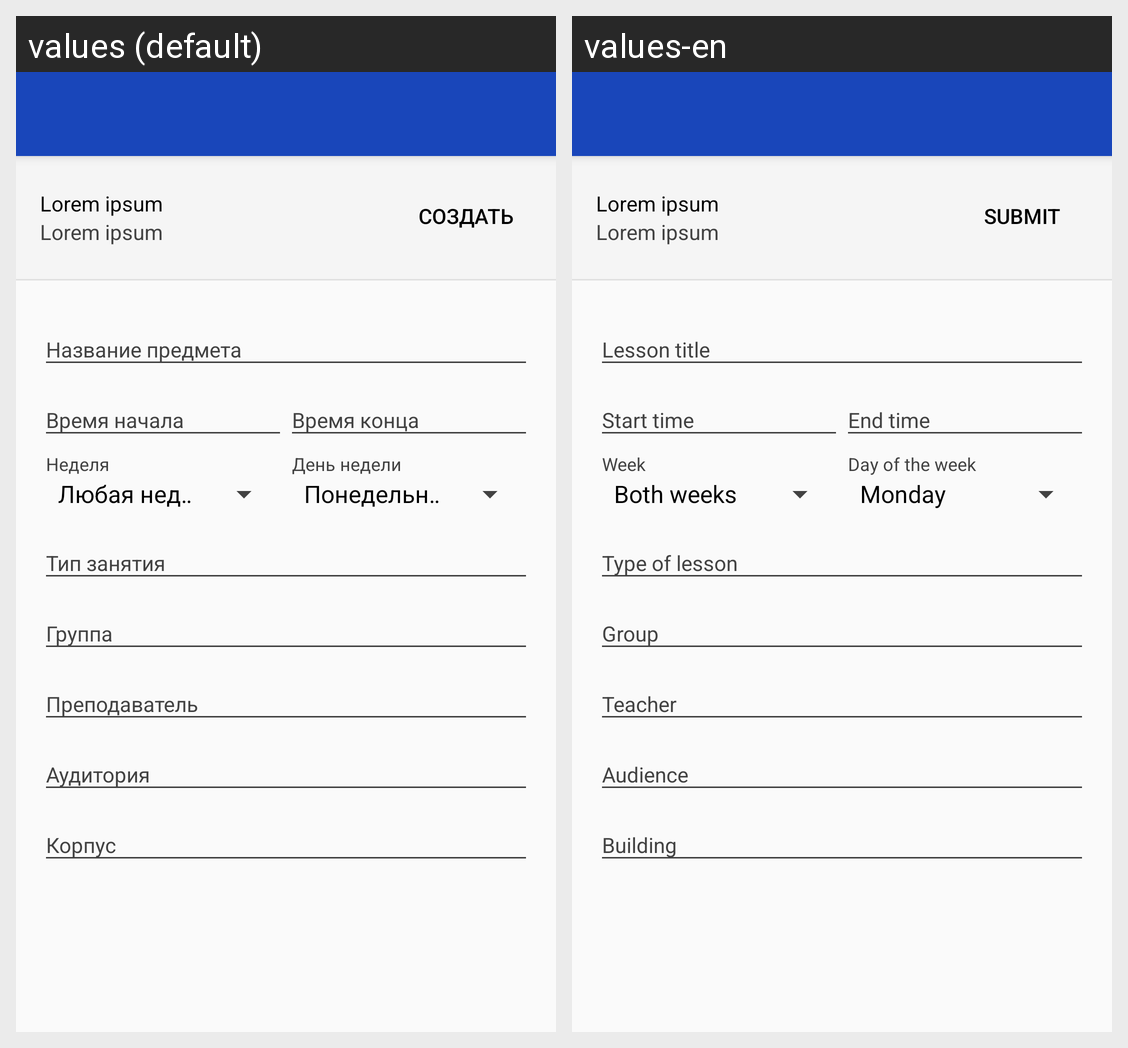

For this localized Android screen grid, give each drawn string resource with its value in every locale shown.
Android screen res/layout/activity_schedule_lesson_create.xml rendered under 2 locales, left to right: values (default), values-en. Device: Nexus 5 (rendered at 1080×1920; each locale shown at half size, 540×960, under a caption strip naming it); theme AppTheme.
Strings drawn on this screen, with the default value and each locale's value (text and hints the layout hard-codes, and strings that could not be matched under every locale, appear in the picture but are not listed):

lorem_ipsum
  values: Lorem ipsum
  values-en: Lorem ipsum  [not translated; the default value is used]

create
  values: Создать
  values-en: Submit

lesson_title
  values: Название предмета
  values-en: Lesson title

lesson_time_start
  values: Время начала
  values-en: Start time

lesson_time_end
  values: Время конца
  values-en: End time

lesson_week
  values: Неделя
  values-en: Week

lesson_day_of_week
  values: День недели
  values-en: Day of the week

lesson_group
  values: Группа
  values-en: Group

lesson_room
  values: Аудитория
  values-en: Audience
